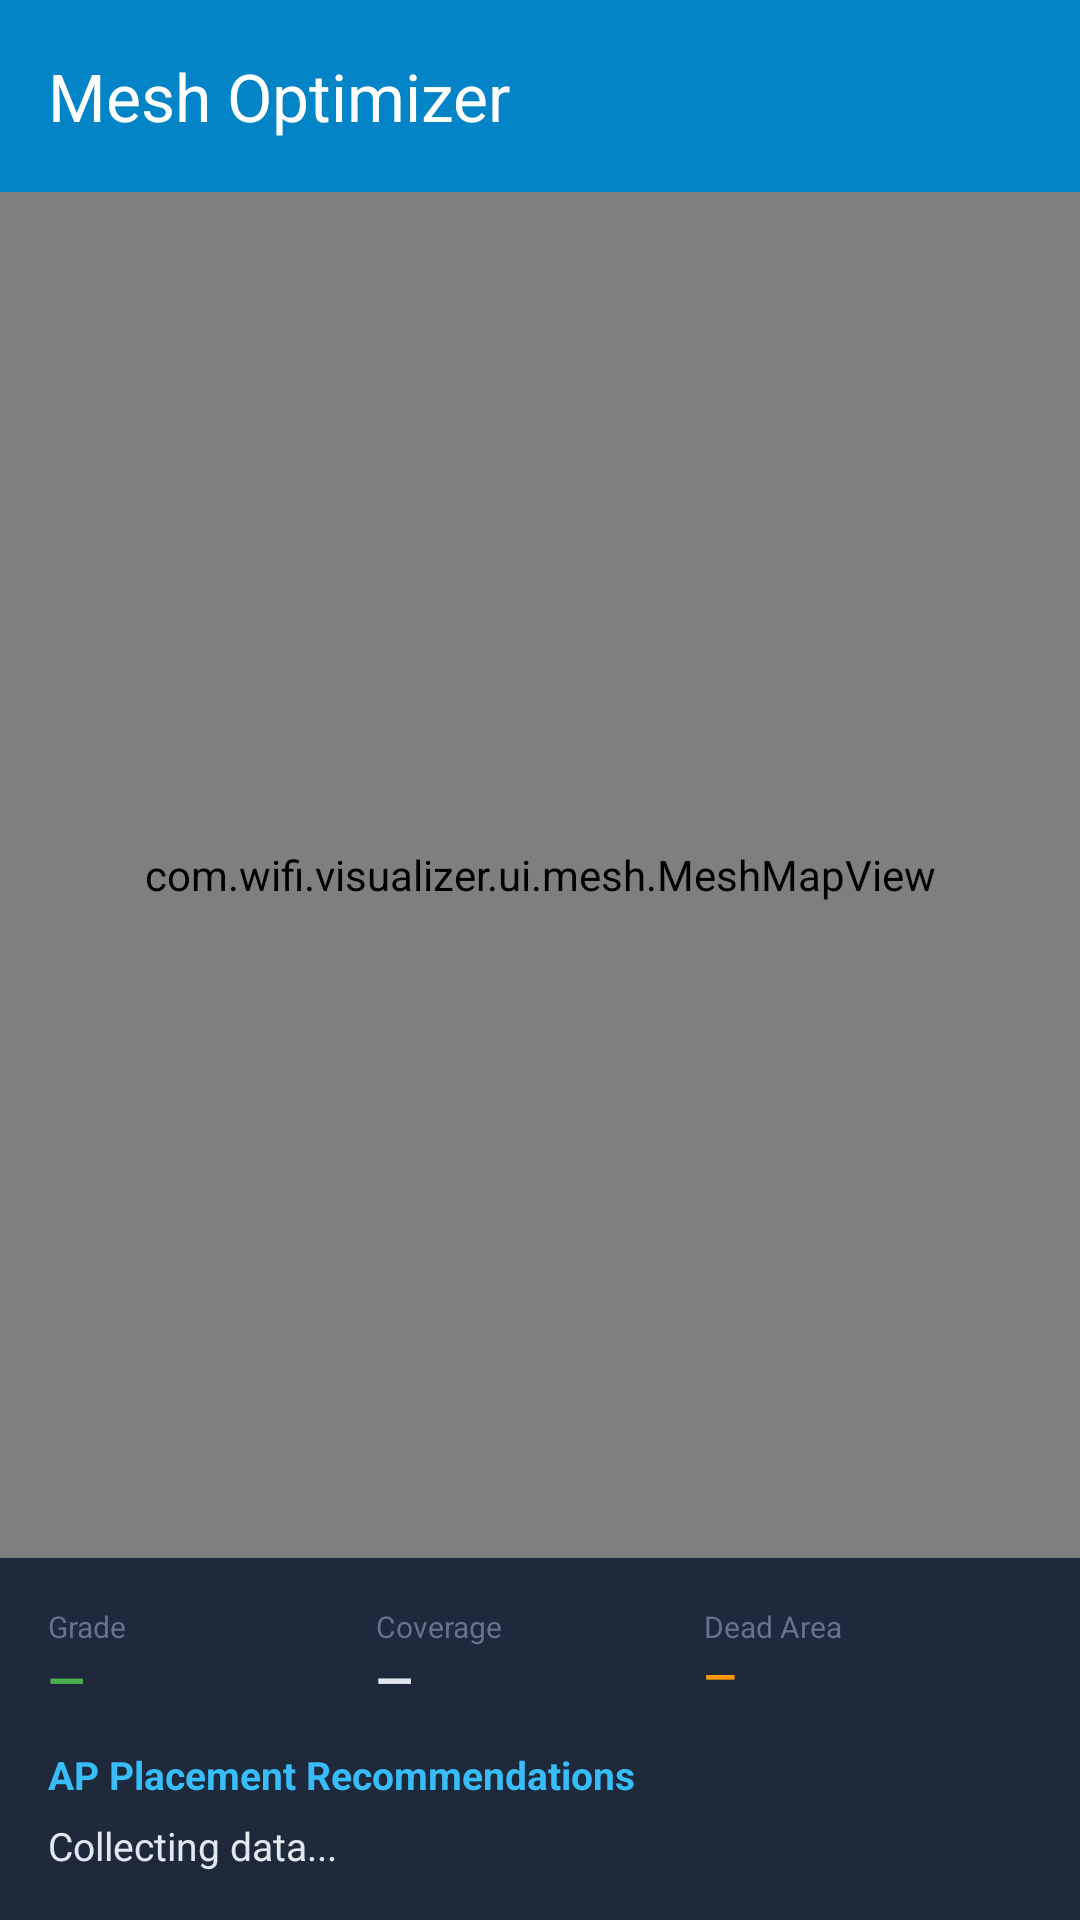

Reconstruct the res/layout file that produces this screen, plus the resources it refers to.
<!-- AndroidManifest.xml: application theme Theme.WiFiVisualizerAR -->
<!-- res/layout/activity_mesh_optimizer.xml -->
<?xml version="1.0" encoding="utf-8"?>
<androidx.coordinatorlayout.widget.CoordinatorLayout
    xmlns:android="http://schemas.android.com/apk/res/android"
    xmlns:app="http://schemas.android.com/apk/res-auto"
    android:layout_width="match_parent"
    android:layout_height="match_parent"
    android:background="#0f172a">

    <com.google.android.material.appbar.AppBarLayout android:layout_width="match_parent" android:layout_height="wrap_content">
        <androidx.appcompat.widget.Toolbar android:id="@+id/toolbar" android:layout_width="match_parent" android:layout_height="?attr/actionBarSize" android:background="?attr/colorPrimary" app:title="Mesh Optimizer" app:titleTextColor="@android:color/white" />
    </com.google.android.material.appbar.AppBarLayout>

    <LinearLayout android:layout_width="match_parent" android:layout_height="match_parent"
        android:orientation="vertical" app:layout_behavior="@string/appbar_scrolling_view_behavior">

        <TextView android:id="@+id/tvNoData" android:layout_width="match_parent" android:layout_height="0dp"
            android:layout_weight="1" android:gravity="center"
            android:text="No scan data yet.\nStart AR Mapping first." android:textColor="#64748b"
            android:textSize="18sp" android:textAlignment="center" android:visibility="gone" />

        <com.wifi.visualizer.ui.mesh.MeshMapView
            android:id="@+id/mapView"
            android:layout_width="match_parent"
            android:layout_height="0dp"
            android:layout_weight="1" />

        <com.google.android.material.card.MaterialCardView
            android:layout_width="match_parent" android:layout_height="wrap_content"
            app:cardBackgroundColor="#1e293b" app:cardCornerRadius="0dp">
            <LinearLayout android:layout_width="match_parent" android:layout_height="wrap_content"
                android:orientation="vertical" android:padding="16dp">

                <LinearLayout android:layout_width="match_parent" android:layout_height="wrap_content"
                    android:orientation="horizontal">
                    <LinearLayout android:layout_width="0dp" android:layout_height="wrap_content" android:layout_weight="1" android:orientation="vertical">
                        <TextView android:layout_width="wrap_content" android:layout_height="wrap_content" android:text="Grade" android:textColor="#64748b" android:textSize="10sp" />
                        <TextView android:id="@+id/tvGrade" android:layout_width="wrap_content" android:layout_height="wrap_content" android:textColor="#4CAF50" android:textSize="16sp" android:textStyle="bold" android:text="—" />
                    </LinearLayout>
                    <LinearLayout android:layout_width="0dp" android:layout_height="wrap_content" android:layout_weight="1" android:orientation="vertical">
                        <TextView android:layout_width="wrap_content" android:layout_height="wrap_content" android:text="Coverage" android:textColor="#64748b" android:textSize="10sp" />
                        <TextView android:id="@+id/tvCoverage" android:layout_width="wrap_content" android:layout_height="wrap_content" android:textColor="#e2e8f0" android:textSize="16sp" android:textStyle="bold" android:text="—" />
                    </LinearLayout>
                    <LinearLayout android:layout_width="0dp" android:layout_height="wrap_content" android:layout_weight="1" android:orientation="vertical">
                        <TextView android:layout_width="wrap_content" android:layout_height="wrap_content" android:text="Dead Area" android:textColor="#64748b" android:textSize="10sp" />
                        <TextView android:id="@+id/tvDeadArea" android:layout_width="wrap_content" android:layout_height="wrap_content" android:textColor="#FF9800" android:textSize="14sp" android:textStyle="bold" android:text="—" />
                    </LinearLayout>
                </LinearLayout>

                <TextView android:layout_width="wrap_content" android:layout_height="wrap_content"
                    android:text="AP Placement Recommendations" android:textColor="#38BDF8"
                    android:textSize="13sp" android:textStyle="bold" android:layout_marginTop="12dp" />
                <TextView android:id="@+id/tvRecommendations" android:layout_width="match_parent"
                    android:layout_height="wrap_content" android:textColor="#e2e8f0" android:textSize="13sp"
                    android:layout_marginTop="6dp" android:lineSpacingExtra="4dp"
                    android:text="Collecting data..." />
            </LinearLayout>
        </com.google.android.material.card.MaterialCardView>
    </LinearLayout>
</androidx.coordinatorlayout.widget.CoordinatorLayout>
<!-- resources referenced by this layout -->
<resources>
  <style name="Theme.WiFiVisualizerAR" parent="Theme.Material3.DayNight.NoActionBar">
  
          
          <item name="colorPrimary">@color/brand_primary</item>
          <item name="colorPrimaryVariant">@color/brand_primary_dark</item>
          <item name="colorOnPrimary">@color/brand_on_primary</item>
  
          
          <item name="colorSecondary">@color/brand_accent</item>
          <item name="colorOnSecondary">@color/surface_dark_1</item>
  
          
          <item name="colorSurface">@color/surface_dark_1</item>
          <item name="colorOnSurface">@color/text_primary</item>
          <item name="colorSurfaceVariant">@color/surface_dark_2</item>
          <item name="colorOnSurfaceVariant">@color/text_secondary</item>
  
          
          <item name="android:colorBackground">@color/surface_dark_1</item>
          <item name="colorOnBackground">@color/text_primary</item>
  
          
          <item name="colorError">@color/color_error</item>
          <item name="colorOnError">@android:color/white</item>
  
          
          <item name="android:statusBarColor">@color/surface_dark_2</item>
          <item name="android:navigationBarColor">@color/surface_dark_2</item>
          <item name="android:windowLightStatusBar">false</item>
  
          
          <item name="android:windowBackground">@color/surface_dark_1</item>
          <item name="android:windowAnimationStyle">@style/Animation.AppCompat.Dialog</item>
  
          
          <item name="materialCardViewStyle">@style/Widget.WiFiVisualizer.CardView</item>
  
          
          <item name="colorControlActivated">@color/brand_accent</item>
          <item name="colorControlHighlight">@color/brand_accent</item>
  
          
          <item name="android:textColorPrimary">@color/text_primary</item>
          <item name="android:textColorSecondary">@color/text_secondary</item>
      </style>
  <color name="brand_primary">#0284C7</color>
  <color name="brand_primary_dark">#0369A1</color>
  <color name="brand_on_primary">#FFFFFF</color>
  <color name="brand_accent">#38BDF8</color>
  <color name="surface_dark_1">#0F172A</color>
  <color name="text_primary">#E2E8F0</color>
  <color name="surface_dark_2">#1E293B</color>
  <color name="text_secondary">#94A3B8</color>
  <color name="color_error">#EF4444</color>
  <style name="Widget.WiFiVisualizer.CardView" parent="Widget.Material3.CardView.Elevated">
          <item name="cardBackgroundColor">@color/surface_dark_2</item>
          <item name="cardCornerRadius">12dp</item>
          <item name="cardElevation">4dp</item>
      </style>
</resources>
